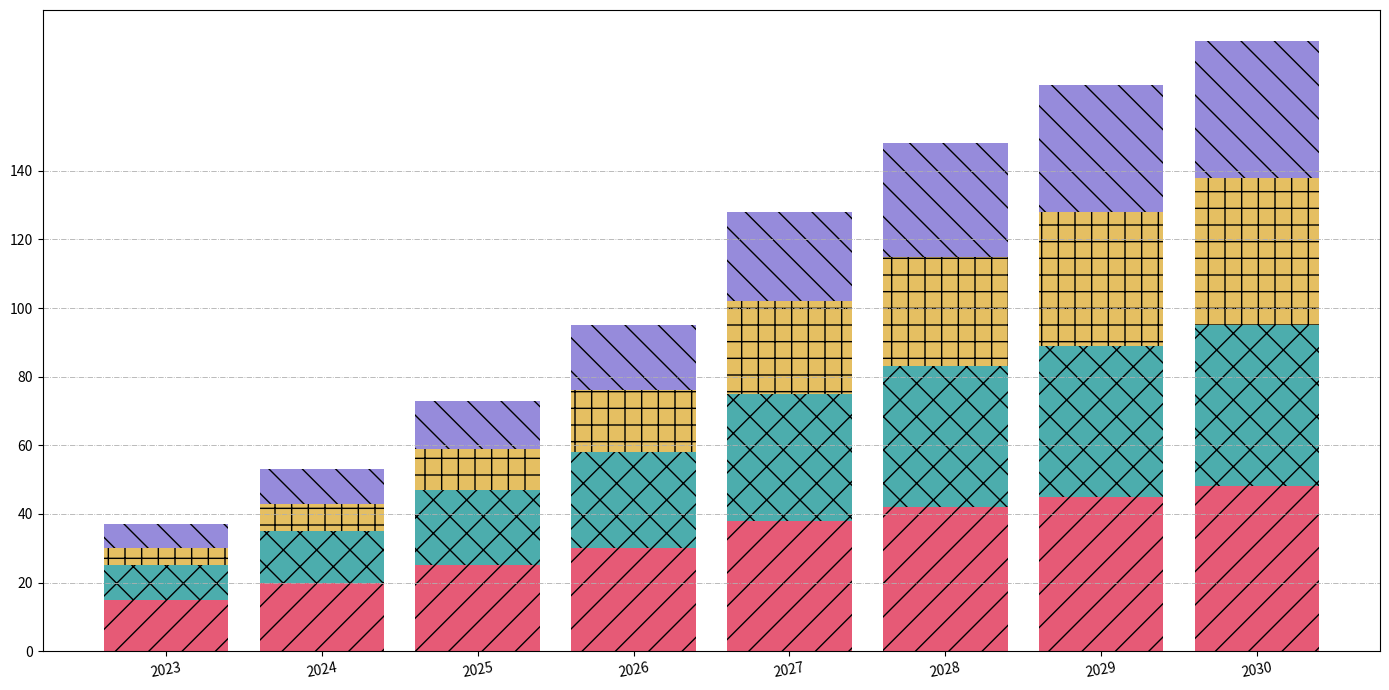

The matplotlib source for this figure:
import matplotlib.pyplot as plt
import numpy as np

years = np.arange(2023, 2031)

ai_exhibitors = [15, 20, 25, 30, 38, 42, 45, 48]
robotics_exhibitors = [10, 15, 22, 28, 37, 41, 44, 47]
quantum_exhibitors = [5, 8, 12, 18, 27, 32, 39, 43]
ar_exhibitors = [7, 10, 14, 19, 26, 33, 37, 40]

robotics_cumulative = np.array(ai_exhibitors) + np.array(robotics_exhibitors)
quantum_cumulative = robotics_cumulative + np.array(quantum_exhibitors)
ar_cumulative = quantum_cumulative + np.array(ar_exhibitors)

fig, ax = plt.subplots(figsize=(14, 7))

ax.bar(years, ai_exhibitors, color='crimson', hatch='/', alpha=0.7)
ax.bar(years, robotics_exhibitors, bottom=ai_exhibitors, color='darkcyan', hatch='x', alpha=0.7)
ax.bar(years, quantum_exhibitors, bottom=robotics_cumulative, color='goldenrod', hatch='+', alpha=0.7)
ax.bar(years, ar_exhibitors, bottom=quantum_cumulative, color='slateblue', hatch='\\', alpha=0.7)

ax.set_xticks(years)
ax.set_xticklabels(years, rotation=10)
ax.set_yticks(np.arange(0, 150, step=20))
ax.grid(True, axis='y', linestyle='-.', linewidth=0.6)

plt.tight_layout()

plt.show()
